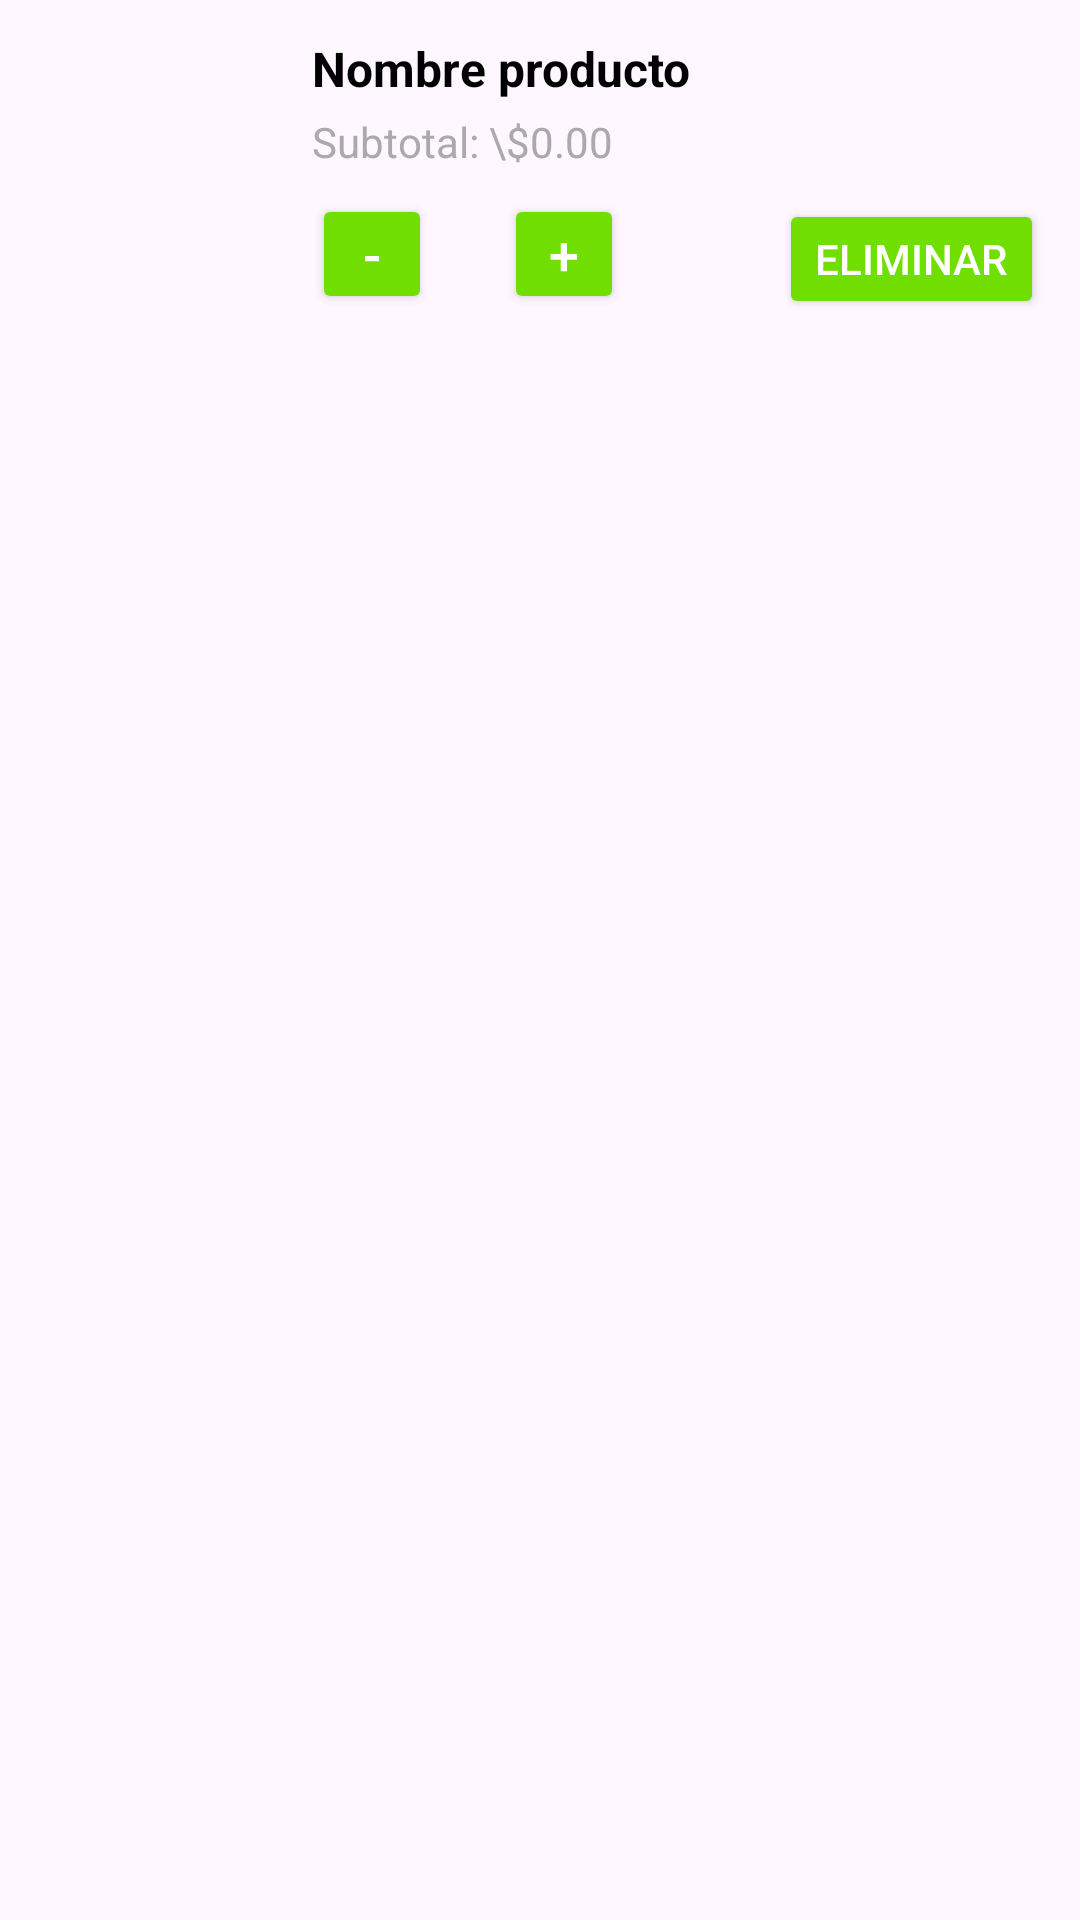

The Android layout XML behind this screen, and the referenced resources:
<!-- AndroidManifest.xml: application theme Theme.VerdiGo -->
<!-- res/layout/fragment_cart_item.xml -->
<?xml version="1.0" encoding="utf-8"?>

<LinearLayout xmlns:android="http://schemas.android.com/apk/res/android"
    android:id="@+id/cartItemContainer"
    android:layout_width="match_parent"
    android:layout_height="wrap_content"
    android:orientation="horizontal"
    android:padding="12dp"
    android:background="?android:attr/selectableItemBackground">

    
    <ImageView
        android:id="@+id/productImageView"
        android:layout_width="80dp"
        android:layout_height="80dp"
        android:layout_marginEnd="12dp"
        android:scaleType="centerCrop" />

    
    <LinearLayout
        android:orientation="vertical"
        android:layout_width="0dp"
        android:layout_height="wrap_content"
        android:layout_weight="1">

        
        <TextView
            android:id="@+id/titleTextView"
            android:layout_width="match_parent"
            android:layout_height="wrap_content"
            android:text="Nombre producto"
            android:textSize="16sp"
            android:textStyle="bold"
            android:textColor="@android:color/black" />

        
        <TextView
            android:id="@+id/priceTextView"
            android:layout_width="match_parent"
            android:layout_height="wrap_content"
            android:text="Subtotal: \$0.00"
            android:textSize="14sp"
            android:textColor="@android:color/darker_gray"
            android:layout_marginTop="4dp" />

        
        <LinearLayout
            android:layout_width="match_parent"
            android:layout_height="wrap_content"
            android:layout_marginTop="8dp"
            android:orientation="horizontal">

            <Button
                android:id="@+id/removeButton"
                android:layout_width="40dp"
                android:layout_height="40dp"
                android:backgroundTint="@color/principal"
                android:textColor="@android:color/white"
                android:text="-"
                android:textSize="18sp"
                android:padding="0dp"
                android:gravity="center" />

            <TextView
                android:id="@+id/quantityTextView"
                android:layout_width="wrap_content"
                android:layout_height="wrap_content"
                android:layout_gravity="center"
                android:layout_marginHorizontal="12dp"
                android:text=""
                android:textSize="18sp" />

            <Button
                android:id="@+id/addButton"
                android:layout_width="40dp"
                android:layout_height="40dp"
                android:backgroundTint="@color/principal"
                android:textColor="@android:color/white"
                android:text="+"
                android:textSize="18sp"
                android:padding="0dp"
                android:gravity="center" />

            <Space
                android:layout_width="0dp"
                android:layout_height="wrap_content"
                android:layout_weight="1" />

            <Button
                android:id="@+id/deleteButton"
                android:layout_width="wrap_content"
                android:layout_height="40dp"
                android:backgroundTint="@color/principal"
                android:textColor="@color/blanco"
                android:text="Eliminar" />
        </LinearLayout>
    </LinearLayout>
</LinearLayout>
<!-- resources referenced by this layout -->
<resources>
  <color name="blanco">#FFFFFFFF</color>
  <color name="principal">#70DF00</color>
  <style name="Theme.VerdiGo" parent="Base.Theme.VerdiGo" />
  <style name="Base.Theme.VerdiGo" parent="Theme.Material3.DayNight.NoActionBar">
          
          
      </style>
</resources>
